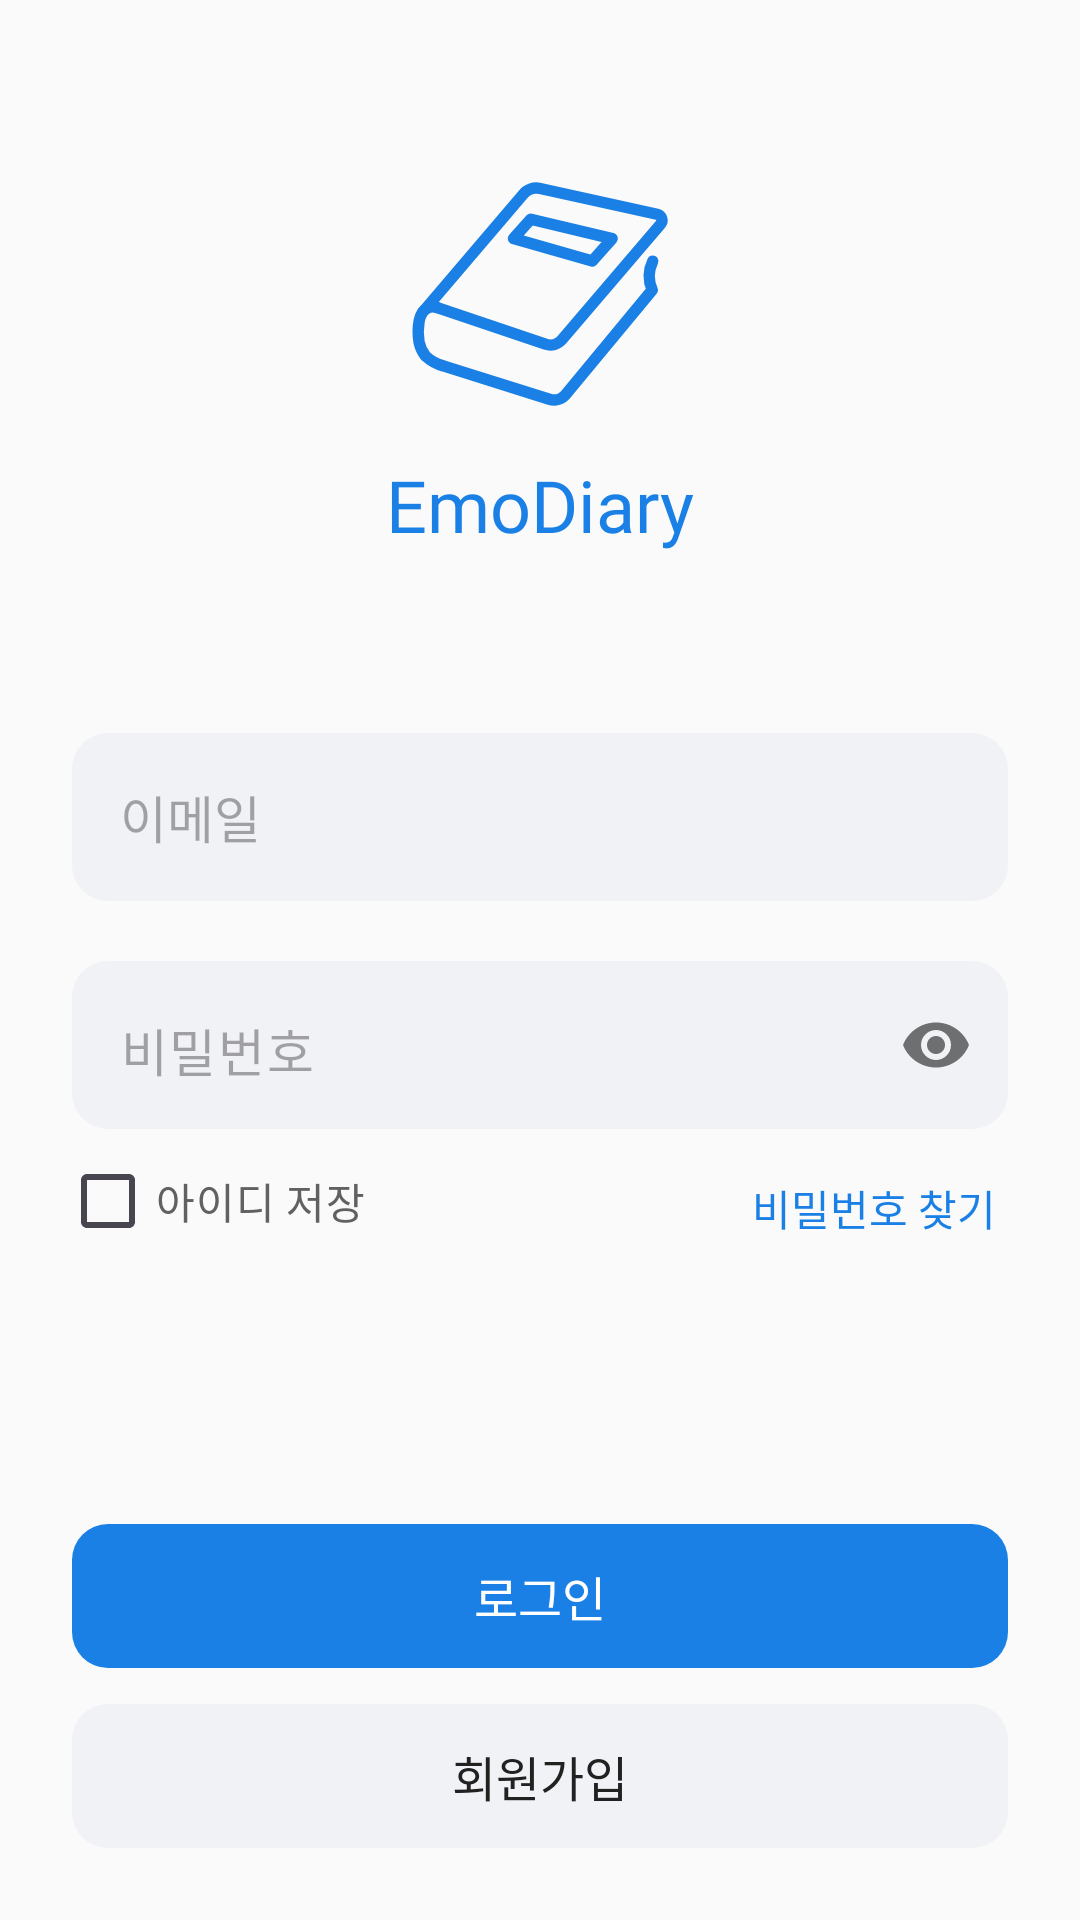

Here is an Android app screen rendered from its layout file. Give the layout XML and the strings, colors and styles it references.
<!-- AndroidManifest.xml: application theme Theme.EmoDiary -->
<!-- res/layout/activity_signin.xml -->
<?xml version="1.0" encoding="utf-8"?>
<androidx.constraintlayout.widget.ConstraintLayout xmlns:android="http://schemas.android.com/apk/res/android"
    xmlns:app="http://schemas.android.com/apk/res-auto"
    xmlns:tools="http://schemas.android.com/tools"
    android:layout_width="match_parent"
    android:layout_height="match_parent">

    <androidx.appcompat.widget.AppCompatImageView
        android:id="@+id/imgApp"
        android:layout_width="100dp"
        android:layout_height="100dp"
        android:layout_marginTop="48dp"
        app:layout_constraintEnd_toEndOf="parent"
        app:layout_constraintStart_toStartOf="parent"
        app:layout_constraintTop_toTopOf="parent"
        app:srcCompat="@drawable/icon_app" />

    <androidx.appcompat.widget.AppCompatTextView
        android:id="@+id/txtApp"
        android:layout_width="wrap_content"
        android:layout_height="wrap_content"
        android:layout_marginTop="4dp"
        android:fontFamily="@font/nanum_square_round_extra_bold"
        android:text="@string/app_name"
        android:textColor="@color/colorPrimary"
        android:textSize="24dp"
        app:layout_constraintEnd_toEndOf="@+id/imgApp"
        app:layout_constraintStart_toStartOf="@+id/imgApp"
        app:layout_constraintTop_toBottomOf="@+id/imgApp" />

    <com.google.android.material.textfield.TextInputEditText
        android:id="@+id/editEmail"
        android:layout_width="0dp"
        android:layout_height="56dp"
        android:layout_marginHorizontal="24dp"
        android:layout_marginTop="60dp"
        android:background="@drawable/rectangle_light_blue_gray_rounded_12dp"
        android:fontFamily="@font/nanum_square_neo_bold"
        android:hint="이메일"
        android:inputType="textEmailAddress"
        android:paddingHorizontal="16dp"
        android:textColor="@color/blue_gray"
        android:textSize="17dp"
        app:layout_constraintEnd_toEndOf="parent"
        app:layout_constraintStart_toStartOf="parent"
        app:layout_constraintTop_toBottomOf="@+id/txtApp"
        tools:text="test@test.com" />

    <com.google.android.material.textfield.TextInputLayout
        android:id="@+id/inputPassword"
        android:layout_width="0dp"
        android:layout_height="56dp"
        android:layout_marginHorizontal="24dp"
        android:layout_marginTop="20dp"
        app:errorEnabled="false"
        app:hintEnabled="false"
        app:layout_constraintEnd_toEndOf="parent"
        app:layout_constraintStart_toStartOf="parent"
        app:layout_constraintTop_toBottomOf="@+id/editEmail"
        app:passwordToggleEnabled="true">

        <com.google.android.material.textfield.TextInputEditText
            android:id="@+id/editPassword"
            android:layout_width="match_parent"
            android:layout_height="match_parent"
            android:background="@drawable/rectangle_light_blue_gray_rounded_12dp"
            android:fontFamily="@font/nanum_square_neo_bold"
            android:hint="비밀번호"
            android:inputType="textPassword"
            android:textColor="@color/blue_gray"
            android:textSize="17dp" />

    </com.google.android.material.textfield.TextInputLayout>

    <androidx.appcompat.widget.AppCompatCheckBox
        android:id="@+id/chkSaveId"
        android:layout_width="wrap_content"
        android:layout_height="wrap_content"
        android:layout_marginStart="20dp"
        android:fontFamily="@font/nanum_square_neo_bold"
        android:text="아이디 저장"
        android:textColor="@color/dark_gray"
        android:textSize="14dp"
        app:layout_constraintStart_toStartOf="parent"
        app:layout_constraintTop_toBottomOf="@+id/inputPassword" />

    <androidx.appcompat.widget.AppCompatTextView
        android:id="@+id/txtForgotPassword"
        android:layout_width="wrap_content"
        android:layout_height="wrap_content"
        android:layout_marginTop="16dp"
        android:layout_marginEnd="4dp"
        android:fontFamily="@font/nanum_square_neo_bold"
        android:text="비밀번호 찾기"
        android:textColor="@color/colorPrimary"
        android:textSize="14dp"
        app:layout_constraintEnd_toEndOf="@+id/inputPassword"
        app:layout_constraintTop_toBottomOf="@+id/inputPassword" />

    <androidx.appcompat.widget.AppCompatButton
        android:id="@+id/btnSignIn"
        android:layout_width="0dp"
        android:layout_height="48dp"
        android:layout_marginHorizontal="24dp"
        android:layout_marginBottom="12dp"
        android:background="@drawable/rectangle_primary_rounded_12dp_ripple"
        android:fontFamily="@font/nanum_square_neo_bold"
        android:stateListAnimator="@null"
        android:text="로그인"
        android:textColor="@color/white"
        android:textSize="16dp"
        app:layout_constraintBottom_toTopOf="@+id/btnSignUp"
        app:layout_constraintEnd_toEndOf="parent"
        app:layout_constraintStart_toStartOf="parent" />

    <androidx.appcompat.widget.AppCompatButton
        android:id="@+id/btnSignUp"
        android:layout_width="0dp"
        android:layout_height="48dp"
        android:layout_marginHorizontal="24dp"
        android:layout_marginBottom="24dp"
        android:background="@drawable/rectangle_light_blue_gray_rounded_12dp_ripple"
        android:fontFamily="@font/nanum_square_neo_bold"
        android:stateListAnimator="@null"
        android:text="회원가입"
        android:textColor="@color/darker_gray"
        android:textSize="16dp"
        app:layout_constraintBottom_toBottomOf="parent"
        app:layout_constraintEnd_toEndOf="parent"
        app:layout_constraintStart_toStartOf="parent" />

</androidx.constraintlayout.widget.ConstraintLayout>
<!-- resources referenced by this layout -->
<resources>
  <color name="blue_gray">#637587</color>
  <color name="colorPrimary">#1A80E5</color>
  <color name="dark_gray">#616161</color>
  <color name="darker_gray">#212121</color>
  <color name="white">#FFFFFF</color>
  <!-- drawable rectangle_light_blue_gray_rounded_12dp (drawable) -->
  <?xml version="1.0" encoding="utf-8"?>
  <shape xmlns:android="http://schemas.android.com/apk/res/android" android:shape="rectangle">
      <solid android:color="@color/light_blue_gray" />
      <corners android:radius="12dp" />
  </shape>
  <!-- drawable rectangle_light_blue_gray_rounded_12dp_ripple (drawable) -->
  <?xml version="1.0" encoding="utf-8"?>
  <ripple xmlns:android="http://schemas.android.com/apk/res/android"
      android:color="?android:attr/colorControlHighlight">
      <item>
          <shape android:shape="rectangle">
              <solid android:color="@color/light_blue_gray" />
              <corners android:radius="12dp" />
          </shape>
      </item>
  </ripple>
  <!-- drawable rectangle_primary_rounded_12dp_ripple (drawable) -->
  <?xml version="1.0" encoding="utf-8"?>
  <ripple xmlns:android="http://schemas.android.com/apk/res/android"
      android:color="?android:attr/colorControlHighlight">
      <item>
          <shape android:shape="rectangle">
              <solid android:color="@color/colorPrimary" />
              <corners android:radius="12dp" />
          </shape>
      </item>
  </ripple>
  <string name="app_name">EmoDiary</string>
  <style name="Theme.EmoDiary" parent="Base.Theme.EmoDiary" />
  <color name="light_blue_gray">#F0F2F5</color>
  <style name="Base.Theme.EmoDiary" parent="Theme.Material3.DayNight.NoActionBar">
          <item name="colorPrimary">@color/colorPrimary</item>
          <item name="colorOnPrimary">@color/colorOnPrimary</item>
          <item name="colorSecondary">@color/colorSecondary</item>
          <item name="colorOnSecondary">@color/colorOnSecondary</item>
          <item name="colorSurface">@color/colorSurface</item>
          <item name="colorOutlineVariant">@color/colorOutlineVariant</item>
  
          <item name="android:colorBackground">@color/lighter_gray</item>
          <item name="android:textColorHighlight">@color/light_blue</item>
  
          <item name="android:windowLightStatusBar">true</item>
          <item name="android:windowIsTranslucent">true</item>
          <item name="elevationOverlayEnabled">false</item>
          <item name="android:statusBarColor">@android:color/transparent</item>
          <item name="homeAsUpIndicator">@drawable/icon_arrow_left2</item>
      </style>
  <color name="colorOnPrimary">#000000</color>
  <color name="colorSecondary">#1A80E5</color>
  <color name="colorOnSecondary">#FFFFFF</color>
  <color name="colorSurface">#FFFFFF</color>
  <color name="colorOutlineVariant">#E0E0E0</color>
  <color name="lighter_gray">#FAFAFA</color>
  <color name="light_blue">#BCD3FD</color>
  <!-- drawable icon_arrow_left2 (drawable) -->
  <vector xmlns:android="http://schemas.android.com/apk/res/android" android:height="24dp" android:viewportHeight="24" android:viewportWidth="24" android:width="24dp">
        
      <path android:fillColor="#1A80E5" android:pathData="M16.18,3.269C15.789,2.878 15.156,2.878 14.765,3.269L8.121,9.913C6.95,11.085 6.949,12.983 8.12,14.155L14.69,20.73C15.081,21.121 15.714,21.121 16.104,20.73C16.495,20.34 16.495,19.707 16.104,19.316L9.532,12.744C9.142,12.354 9.142,11.72 9.532,11.33L16.18,4.683C16.57,4.292 16.57,3.659 16.18,3.269Z"/>
      
  </vector>
</resources>
